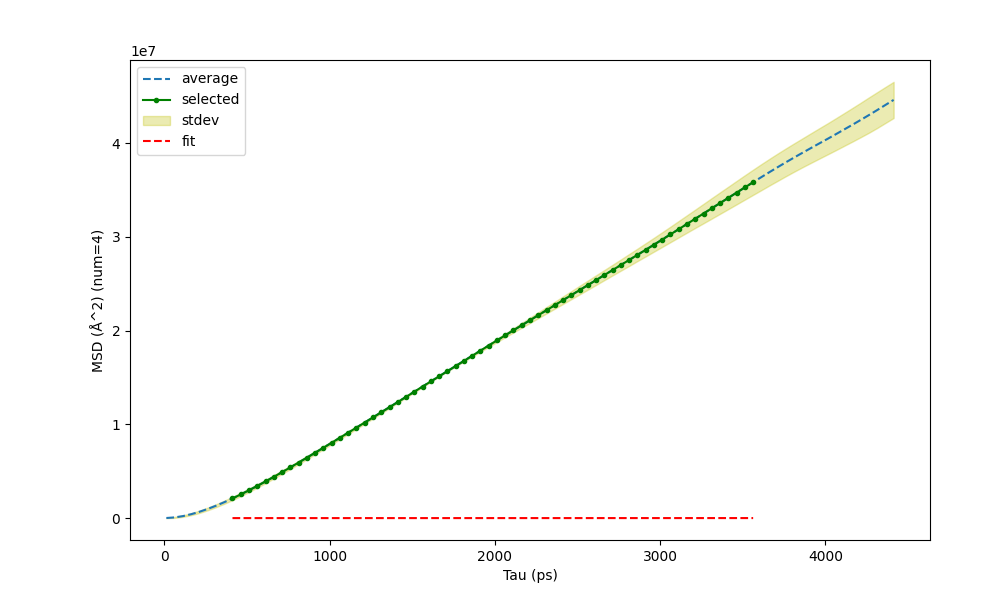

The data file committed next to this chart (first rows):
Tau (ps) (8 72), MSD (Å^2) (num=4), St Dev of MSD (Å^2) (num=4)
12.5, 1.092e+04, 1.892e+04
62.5, 7.432e+04, 5.264e+04
112.5, 2.134e+05, 8.102e+04
162.5, 4.164e+05, 1.049e+05
212.5, 6.736e+05, 1.249e+05
262.5, 9.768e+05, 1.417e+05
312.5, 1.319e+06, 1.551e+05
362.5, 1.694e+06, 1.664e+05
412.5, 2.096e+06, 1.744e+05
462.5, 2.523e+06, 1.804e+05
512.5, 2.969e+06, 1.831e+05
562.5, 3.432e+06, 1.838e+05
612.5, 3.91e+06, 1.834e+05
662.5, 4.4e+06, 1.816e+05
712.5, 4.9e+06, 1.791e+05
762.5, 5.408e+06, 1.764e+05
812.5, 5.924e+06, 1.736e+05
862.5, 6.446e+06, 1.704e+05
912.5, 6.972e+06, 1.667e+05
962.5, 7.502e+06, 1.629e+05
1012, 8.036e+06, 1.582e+05
1062, 8.572e+06, 1.536e+05
1112, 9.11e+06, 1.476e+05
1162, 9.652e+06, 1.414e+05
1212, 1.02e+07, 1.346e+05
1262, 1.074e+07, 1.237e+05
1312, 1.128e+07, 1.161e+05
1362, 1.183e+07, 1.054e+05
1412, 1.238e+07, 9.823e+04
1462, 1.293e+07, 8.456e+04
1512, 1.348e+07, 6.964e+04
1562, 1.403e+07, 6.042e+04
1612, 1.458e+07, 4.815e+04
1662, 1.512e+07, 4.085e+04
1712, 1.567e+07, 4.123e+04
1762, 1.622e+07, 5.54e+04
1812, 1.676e+07, 7.399e+04
1862, 1.731e+07, 9.523e+04
1912, 1.786e+07, 1.207e+05
1962, 1.84e+07, 1.464e+05
2012, 1.895e+07, 1.725e+05
2062, 1.949e+07, 2.015e+05
2112, 2.003e+07, 2.274e+05
2162, 2.057e+07, 2.579e+05
2212, 2.11e+07, 2.872e+05
2262, 2.164e+07, 3.131e+05
2312, 2.217e+07, 3.445e+05
2362, 2.271e+07, 3.712e+05
2412, 2.324e+07, 4.038e+05
2462, 2.378e+07, 4.305e+05
2512, 2.432e+07, 4.592e+05
2562, 2.485e+07, 4.877e+05
2612, 2.538e+07, 5.166e+05
2662, 2.592e+07, 5.401e+05
2712, 2.646e+07, 5.666e+05
2762, 2.7e+07, 6e+05
2812, 2.753e+07, 6.339e+05
2862, 2.808e+07, 6.635e+05
2912, 2.862e+07, 7.042e+05
2962, 2.916e+07, 7.395e+05
... 29 more rows
